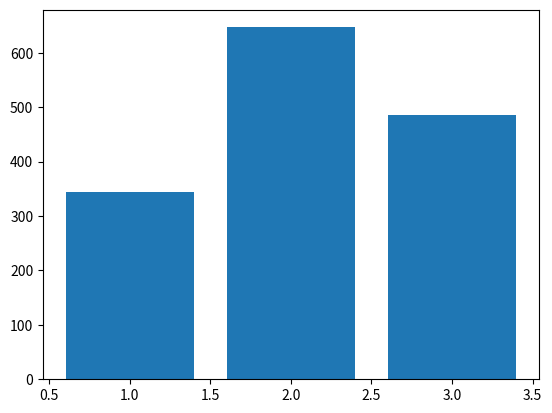
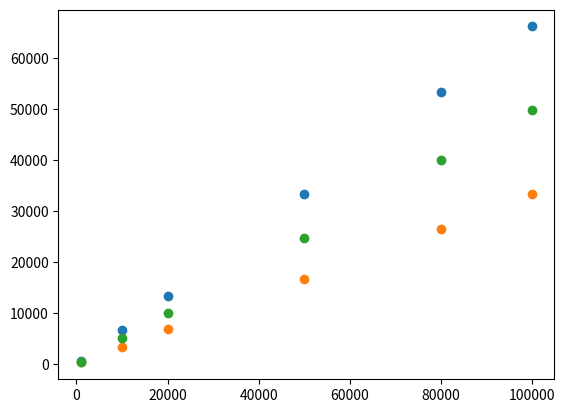

The matplotlib source for these figures, in order:
#!/usr/bin/env python
# coding: utf-8

# In[26]:


# permet l'affchage des graphiques dans la continuité du code,
# et non dans une fenêtre à part
get_ipython().run_line_magic('matplotlib', 'inline')

# importations
from random import randint
from enum import Enum
import numpy as np
import matplotlib.pyplot as plt


# In[27]:


# definition d'une classe Strategy afin d'organiser la récupération
# des résultats obtenus :
# > KEEP (garder la porte de départ) = 0
# > CHANGE (changer de porte) = 1
# > ALEA (choisir aléatoirement entre la porte de départ et la non-éliminée) = 2
class Strategy(Enum):
    KEEP = 0
    CHANGE = 1
    ALEA = 2


# In[48]:


# Fonction play_game
# Simule une partie du jeu de Mounty Hall (modifié) en prenant
# la stratégie à appliquer en paramètre
def play_game(strategy):
    # on numérote les portes de 0 à 2
    doors = [0, 1, 2]
    # on fixe au hasard quelle est la bonne porte
    good_door = randint(0, 2)
    # le joueur fait son premier choix au hasard, que l'on retire
    # de la liste des portes
    first_choice = randint(0, 2)
    doors.remove(first_choice)
    
    # si le premier choix du joueur est la bonne porte
    # on retire au hasard l'une des portes (mauvaises) restantes
    # dans la liste des portes
    if (first_choice == good_door):
        doors.remove(doors[randint(0, 1)])
    # sinon on met à jour la valeur de doors (qui est forcément
    # la bonne porte, donc) :
    else:
        doors = [good_door]
    
    # on instancie le second choix à la valeur 0
    second_choice = 0
    
    # si la stratégie à appliquer est de garder la première porte :
    # alors second_choice prends la valeur de first_choice
    if (strategy == Strategy.KEEP):
        second_choice = first_choice
    # sinon si la stratégie est de changer de porte :
    # second_choice prends la valeur de la seule autre porte
    elif (strategy == Strategy.CHANGE) :
        second_choice = doors[0]
    # sinon si la stratégie est de choisir au hasard :
    else:
        h = randint(0,1)
        if (h == 1):
            second_choice = first_choice
        else:
            second_choice = doors[0]
    
    return second_choice == good_door


# In[29]:


# Fonction play
# prends une stratégie à appliquer et un entier itr
# renvoie une liste de taille itr contenant des 1 et 0
# > 1 si le joueur a gagné
# > 0 s'il a perdu
def play(strategy, itr):
    return [1 if play_game(strategy) else 0 for i in range(itr)]


# In[49]:


plt.bar( [1,2,3], [sum(play(Strategy.KEEP, 1000)), 
                   sum(play(Strategy.CHANGE, 1000)),
                   sum(play(Strategy.ALEA, 1000))] )


# In[51]:


wins_CHANGE = []
wins_KEEP = []
wins_ALEA = []
samples = [1000, 10000, 20000, 50000, 80000, 100000]
for turns in samples:
    wins_CHANGE.append(play(Strategy.CHANGE, turns))
    wins_KEEP.append(play(Strategy.KEEP, turns))
    wins_ALEA.append(play(Strategy.ALEA, turns))


# In[52]:


figure = plt.figure()
plt.scatter(samples, [sum(x) for x in wins_CHANGE])
plt.scatter(samples, [sum(x) for x in wins_KEEP])
plt.scatter(samples, [sum(x) for x in wins_ALEA])


# In[ ]:





# In[ ]:




